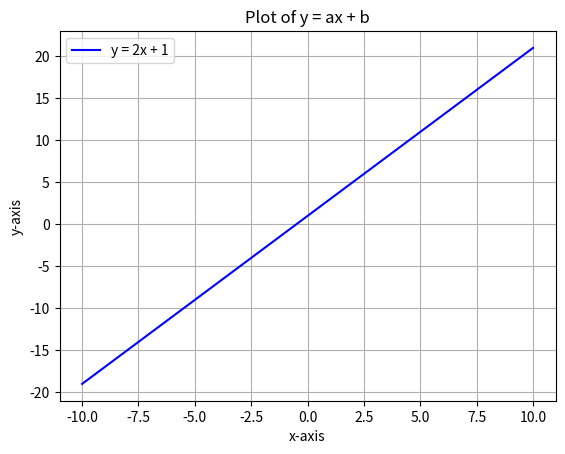

Write Python code to recreate this figure.
import numpy as np
import matplotlib.pyplot as plt

# Define the slope (a) and intercept (b)
a = 2  # Slope of the line
b = 1  # Intercept of the line

# Generate x values (for example, from -10 to 10)
x = np.linspace(-10, 10, 100)

# Calculate the corresponding y values using y = ax + b
y = a * x + b

# Plot the line
plt.plot(x, y, label=f"y = {a}x + {b}", color="blue")

# Add labels and title
plt.xlabel("x-axis")
plt.ylabel("y-axis")
plt.title("Plot of y = ax + b")

# Add a legend
plt.legend()

# Display the plot
plt.grid(True)  # Optional, adds grid lines
plt.show()